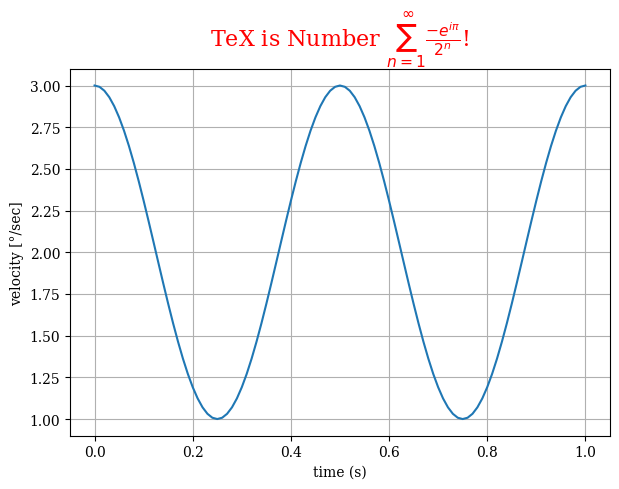

The matplotlib source for this figure:
"""Tex
======

"""
# imports
import matplotlib.pyplot as plt
import numpy as np

# http://matplotlib.org/users/customizing.html
plt.rcParams["font.family"] = "serif"

def plot_figure(title: str, xLabel: str, yLabel: str, usetex: bool):
    fig, ax =plt.subplots(1, figsize=(6.29921, 5))  # create a new figure window
    # ax = plt.axes([0.1, 0.1, 0.8, 0.7])
    t = np.arange(0.0, 1.0 + 0.01, 0.01)
    s = np.cos(2 * 2 * np.pi * t) + 2

    ax.plot(t, s)  # plot line

    ax.set_xlabel(xLabel)  # x axis label
    ax.set_ylabel(yLabel)  # y axis label
    ax.set_title(title, fontsize=16, color="r")  # title

    ax.grid(True)  # create grid
    plt.tight_layout()
    plt.show()
    return

###############################################################################
# Generate without latex.usetext
title = r"TeX is Number $\sum_{n=1}^\infty \frac{-e^{i\pi}}{2^n}$!"
xLabel = r"time (s)"
yLabel = "velocity [°/sec]"
plot_figure(title, xLabel, yLabel, False)
